Run: headless pygame with SDL's dummy video driver; simulated clock (each Clock.tick advances the game by its frame time, no real sleeping); random seed 0; keys injected as events and as key.get_pressed() state; no mouse input; restart key C tapped at the start of phases 3 and 4.
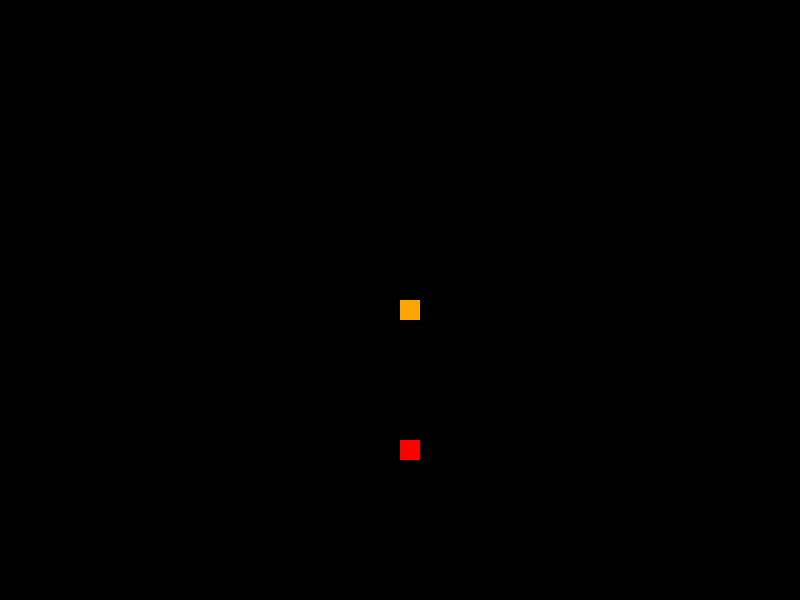
Frame 1 of 4 · flips 1–60 · no input
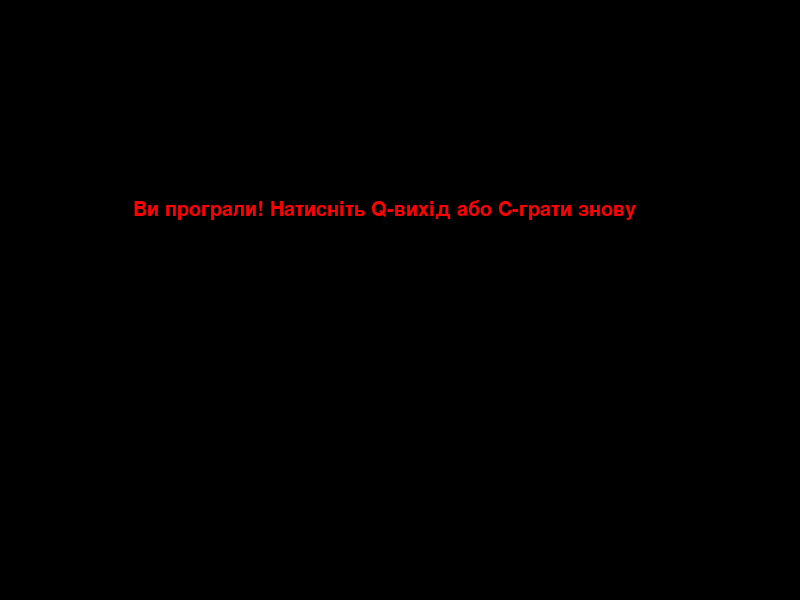
Frame 2 of 4 · flips 61–180 · tapped SPACE, RETURN · held RIGHT (→), D
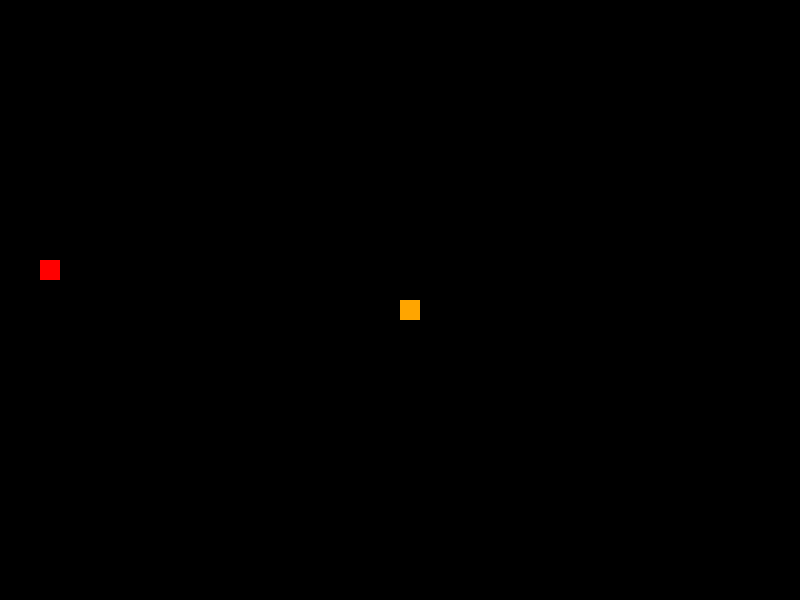
Frame 3 of 4 · flips 181–300 · tapped C · held DOWN (↓), S
Frame 4 of 4 · flips 301–420 · tapped C · held LEFT (←), A, UP (↑), W · screen same as frame 2, image omitted

The pygame program that drew these frames:

import pygame
import random

# Инициализация pygame
pygame.init()

# Размеры окна
width = 800
height = 600

# Цвета
black = (0, 0, 0)
white = (255, 255, 255)
green = (0, 255, 0)
red = (255, 0, 0)
orange = (255, 165, 0)

# Создание окна
window = pygame.display.set_mode((width, height))
pygame.display.set_caption("Змейка")

clock = pygame.time.Clock()

block_size = 20
snake_speed = 8

font_style = pygame.font.SysFont(None, 30)
score_font = pygame.font.SysFont(None, 50)


def our_snake(block_size, snake_list):
    for x in snake_list:
        pygame.draw.rect(window, orange, [x[0], x[1], block_size, block_size])


def message(msg, color):
    mesg = font_style.render(msg, True, color)
    window.blit(mesg, [width / 6, height / 3])


def game_loop():
    game_over = False
    game_close = False

    # Координаты головы змеи
    x1 = width / 2
    y1 = height / 2

    # Изменение координат
    x1_change = 0
    y1_change = 0

    # Змея состоит из нескольких блоков, хранятся в списке
    snake_list = []
    snake_length = 1

    # Координаты яблока
    apple_x = round(random.randrange(0, width - block_size) / 20.0) * 20.0
    apple_y = round(random.randrange(0, height - block_size) / 20.0) * 20.0

    while not game_over:

        while game_close:
            window.fill(black)
            message("Ви програли! Натисніть Q-вихід або C-грати знову", red)
            pygame.display.update()

            for event in pygame.event.get():
                if event.type == pygame.KEYDOWN:
                    if event.key == pygame.K_q:
                        game_over = True
                        game_close = False
                    if event.key == pygame.K_c:
                        game_loop()

        for event in pygame.event.get():
            if event.type == pygame.QUIT:
                game_over = True
            if event.type == pygame.KEYDOWN:
                if event.key == pygame.K_LEFT:
                    x1_change = -block_size
                    y1_change = 0
                elif event.key == pygame.K_RIGHT:
                    x1_change = block_size
                    y1_change = 0
                elif event.key == pygame.K_UP:
                    y1_change = -block_size
                    x1_change = 0
                elif event.key == pygame.K_DOWN:
                    y1_change = block_size
                    x1_change = 0

        # Проверка столкновения с границей окна
        if x1 >= width or x1 < 0 or y1 >= height or y1 < 0:
            game_close = True

        x1 += x1_change
        y1 += y1_change
        window.fill(black)
        pygame.draw.rect(window, red, [apple_x, apple_y, block_size, block_size])
        snake_head = []
        snake_head.append(x1)
        snake_head.append(y1)
        snake_list.append(snake_head)
        if len(snake_list) > snake_length:
            del snake_list[0]

        for x in snake_list[:-1]:
            if x == snake_head:
                game_close = True

        our_snake(block_size, snake_list)
        pygame.display.update()

        if x1 == apple_x and y1 == apple_y:
            apple_x = round(random.randrange(0, width - block_size) / 20.0) * 20.0
            apple_y = round(random.randrange(0, height - block_size) / 20.0) * 20.0
            snake_length += 1

        clock.tick(snake_speed)

    pygame.quit()


game_loop()
